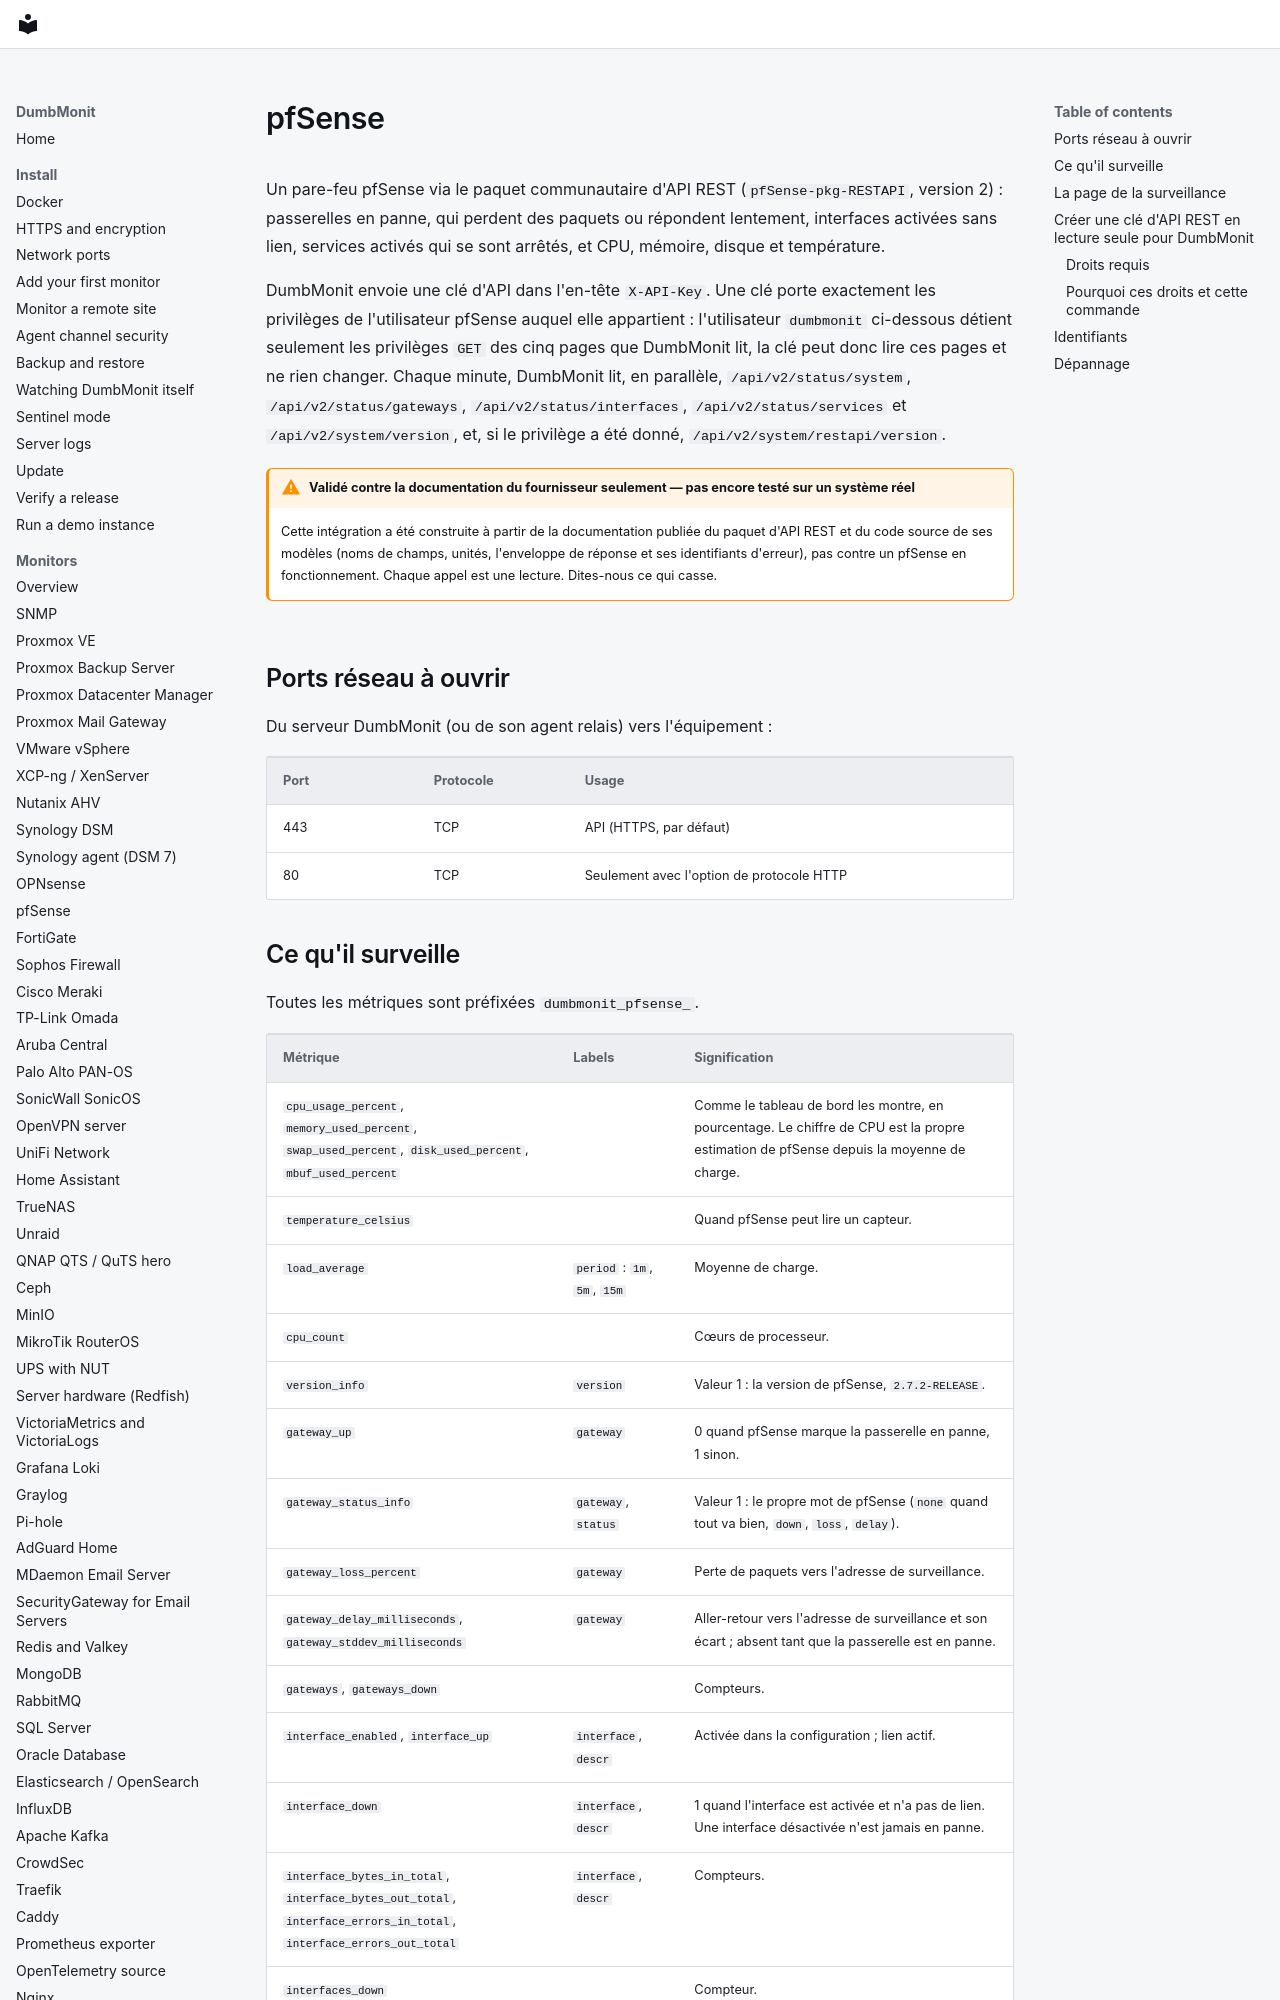

repository: laupernoe/dumbmonit · page: devices/pfsense.fr/index.html · generator: mkdocs

# pfSense

Un pare-feu pfSense via le paquet communautaire d'API REST
(`pfSense-pkg-RESTAPI`, version 2) : passerelles en panne, qui perdent des
paquets ou répondent lentement, interfaces activées sans lien, services
activés qui se sont arrêtés, et CPU, mémoire, disque et température.

DumbMonit envoie une clé d'API dans l'en-tête `X-API-Key`. Une clé porte
exactement les privilèges de l'utilisateur pfSense auquel elle appartient :
l'utilisateur `dumbmonit` ci-dessous détient seulement les privilèges `GET`
des cinq pages que DumbMonit lit, la clé peut donc lire ces pages et ne rien
changer. Chaque minute, DumbMonit lit, en parallèle,
`/api/v2/status/system`, `/api/v2/status/gateways`,
`/api/v2/status/interfaces`, `/api/v2/status/services` et
`/api/v2/system/version`, et, si le privilège a été donné,
`/api/v2/system/restapi/version`.

!!! warning "Validé contre la documentation du fournisseur seulement — pas encore testé sur un système réel"

    Cette intégration a été construite à partir de la documentation
    publiée du paquet d'API REST et du code source de ses modèles (noms de
    champs, unités, l'enveloppe de réponse et ses identifiants d'erreur),
    pas contre un pfSense en fonctionnement. Chaque appel est une lecture.
    Dites-nous ce qui casse.

## Ports réseau à ouvrir

Du serveur DumbMonit (ou de son agent relais) vers l'équipement :

| Port | Protocole | Usage |
|---|---|---|
| 443 | TCP | API (HTTPS, par défaut) |
| 80 | TCP | Seulement avec l'option de protocole HTTP |
